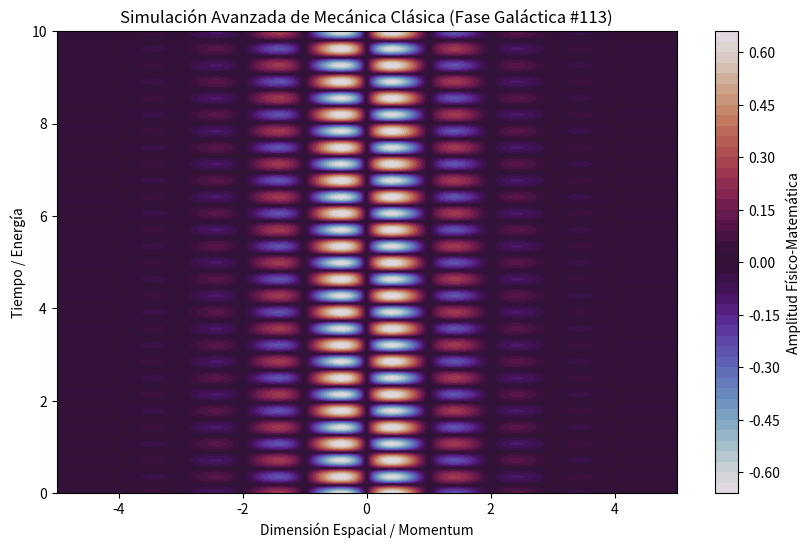

Here is the Python script that generated this plot:
%matplotlib inline
# Simulación Galáctica: Mecánica Clásica - Variante 113
import numpy as np
import matplotlib.pyplot as plt

# Parámetros Físicos Aleatorios
param_1 = 3.125
param_2 = 8.819
param_3 = 0.939

t = np.linspace(0, 10, 500)
x = np.linspace(-5, 5, 500)
X, T = np.meshgrid(x, t)

# Ecuación Base (Avanzada)
Z = np.sin(X * param_1) * np.cos(T * param_2) * np.exp(-np.abs(X) * param_3)

plt.figure(figsize=(10, 6))
plt.contourf(X, T, Z, 50, cmap='twilight')
plt.colorbar(label='Amplitud Físico-Matemática')
plt.title(r'Simulación Avanzada de Mecánica Clásica (Fase Galáctica #113)')
plt.xlabel('Dimensión Espacial / Momentum')
plt.ylabel('Tiempo / Energía')
plt.show()
